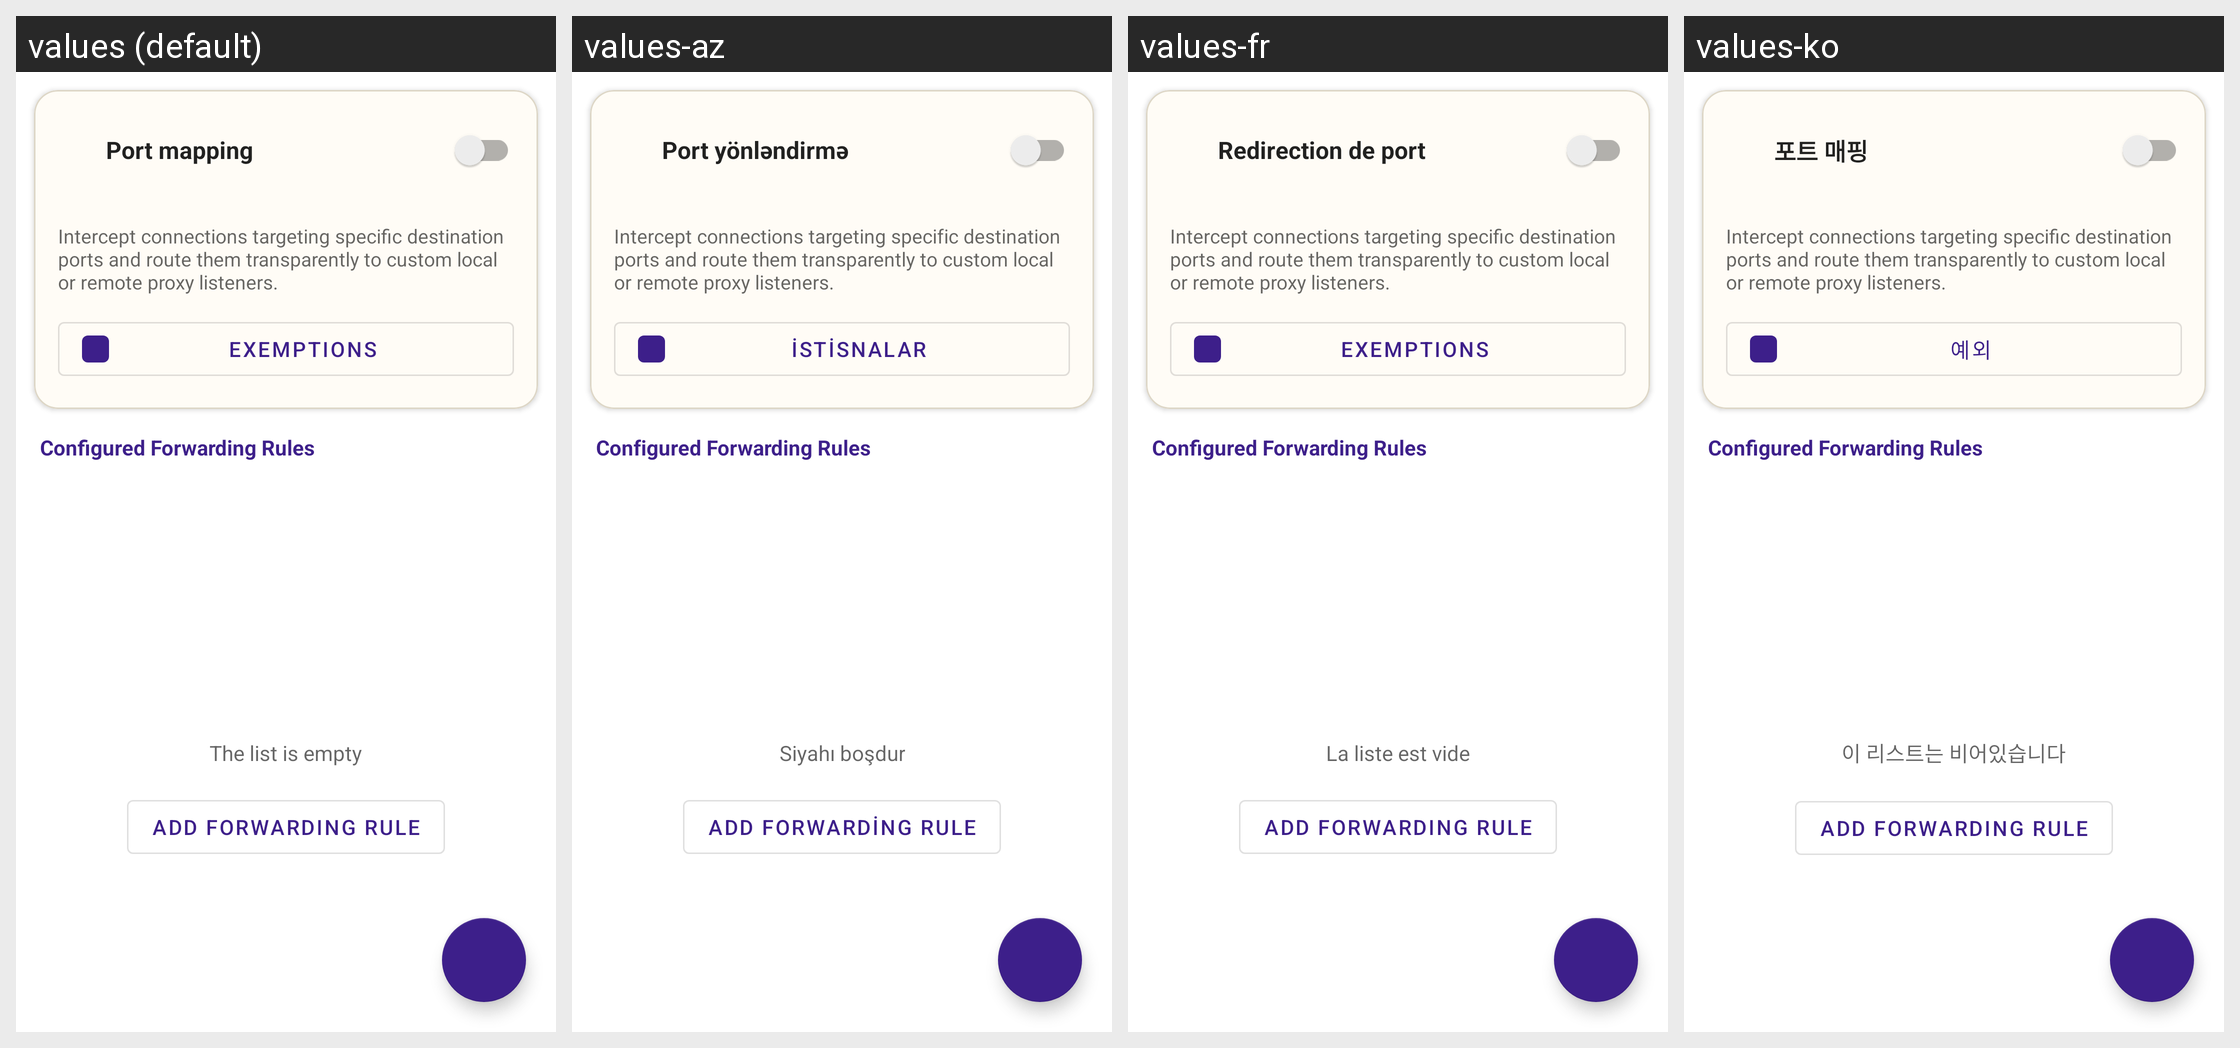

The same Android screen rendered under several of its app's locales, left to right. List the strings drawn on it with the default value and each locale's translation.
Android screen res/layout/fragment_port_mapping.xml rendered under 4 locales, left to right: values (default), values-az, values-fr, values-ko. Device: Nexus 5 (rendered at 1080×1920; each locale shown at half size, 540×960, under a caption strip naming it); theme AppTheme.
Other locales in the repository, not shown: values-ar, values-bn, values-de, values-es, values-hi, values-in, values-it, values-ja, values-ms, values-nb-rNO, values-ne, values-ne-rNP, values-pl, values-pt, values-pt-rBR, values-ru, values-ta, values-tr, values-uk, values-ur, values-vi, values-zh-rCN.
Strings drawn on this screen, with the default value and each locale's value (text and hints the layout hard-codes, and strings that could not be matched under every locale, appear in the picture but are not listed):

port_mapping
  values: Port mapping
  values-az: Port yönləndirmə
  values-fr: Redirection de port
  values-ko: 포트 매핑

port_map_exemptions
  values: Exemptions
  values-az: İstisnalar
  values-fr: Exemptions
  values-ko: 예외

list_is_empty
  values: The list is empty
  values-az: Siyahı boşdur
  values-fr: La liste est vide
  values-ko: 이 리스트는 비어있습니다
